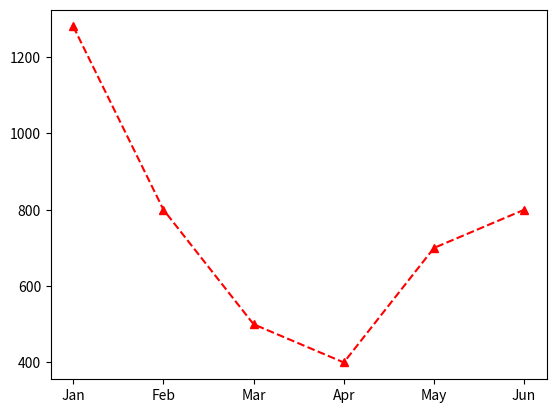

Generate this figure with matplotlib:
'''
데이터 시각화(data visualization)
    데이터를 분석한 결과를 사용자가 쉽게 이해할 수 있도록
    표현하여 전달한 것을 의미한다.

    1. 많은 양의 데이터를 한 눈에 살펴볼 수 있다.
    2. 전문지식이 없더라도 누구나 쉽게 해당 데이터 인지 사용할 수 있다.
    3. 단순한 데이터의 요약이나 나열보다 더 정확한 데이터 분석 결과를 얻을 수 있다.
    4. 단순한 데이터에서 알 수 없었던 중요한 정보를 파악할 수 있다.
'''

import matplotlib.pyplot as plt
figure = plt.figure()
axes = figure.add_subplot(111)  # 행, 열, 번호
x = ['Jan', 'Feb', 'Mar', 'Apr', 'May', 'Jun']
y = [1280, 800, 500, 400, 700, 800]
axes.plot(x, y, linestyle='--', marker='^', color='red')
plt.show()
